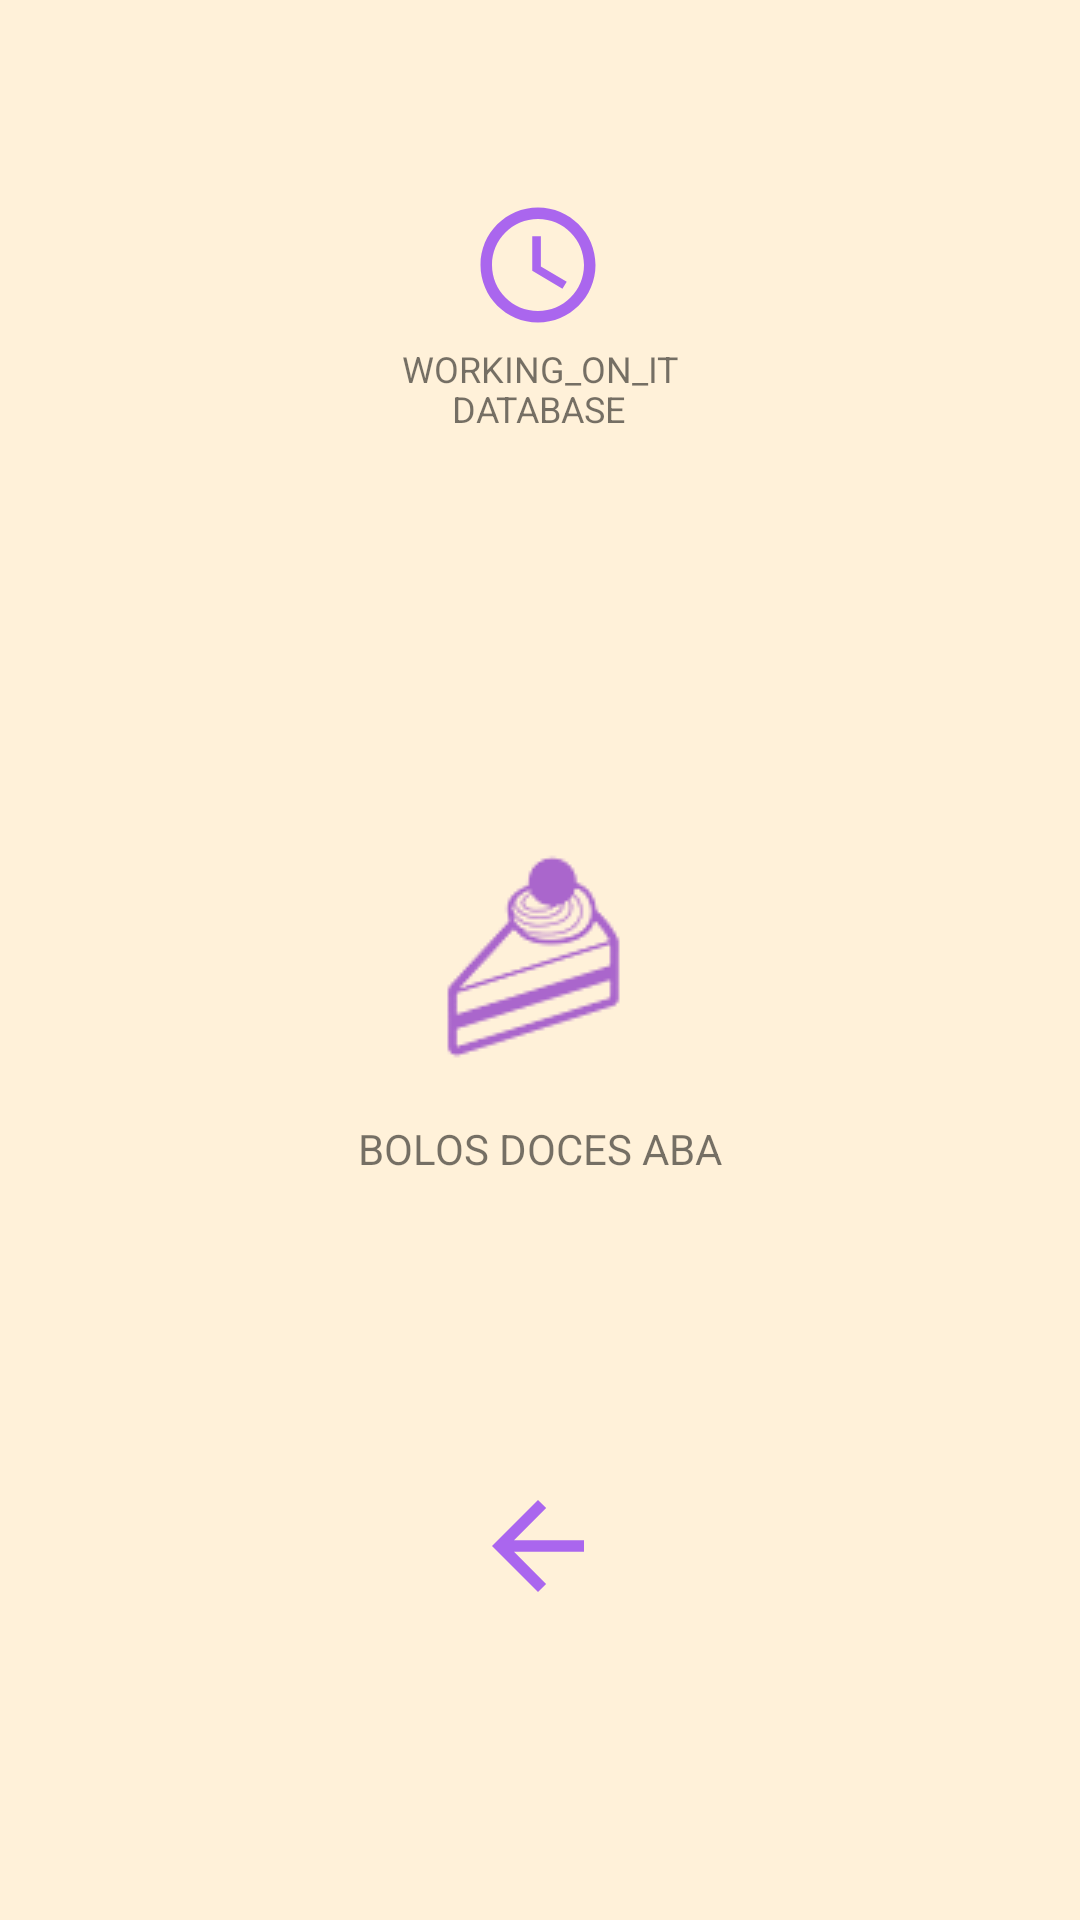

Reconstruct the res/layout file that produces this screen, plus the resources it refers to.
<!-- AndroidManifest.xml: application theme AppTheme -->
<!-- res/layout/activity_aba_bolo_doce.xml -->
<?xml version="1.0" encoding="utf-8"?>
<androidx.constraintlayout.widget.ConstraintLayout xmlns:android="http://schemas.android.com/apk/res/android"
    xmlns:app="http://schemas.android.com/apk/res-auto"
    xmlns:tools="http://schemas.android.com/tools"
    android:id="@+id/abaBoloDoce"
    android:layout_width="match_parent"
    android:layout_height="match_parent"
    android:background="@color/colorBackground"
    tools:context=".abaBoloDoce">

    <ImageView
        android:id="@+id/imageView"
        android:layout_width="wrap_content"
        android:layout_height="wrap_content"
        android:tint="@color/colorPrimary"
        app:layout_constraintBottom_toBottomOf="parent"
        app:layout_constraintEnd_toEndOf="parent"
        app:layout_constraintHorizontal_bias="0.498"
        app:layout_constraintStart_toStartOf="parent"
        app:layout_constraintTop_toTopOf="parent"
        app:layout_constraintVertical_bias="0.499"
        app:srcCompat="@drawable/bolo_doce_icon" />

    <TextView
        android:id="@+id/textView"
        android:layout_width="wrap_content"
        android:layout_height="wrap_content"
        android:text="BOLOS DOCES ABA"
        app:layout_constraintBottom_toBottomOf="parent"
        app:layout_constraintEnd_toEndOf="parent"
        app:layout_constraintStart_toStartOf="parent"
        app:layout_constraintTop_toTopOf="parent"
        app:layout_constraintVertical_bias="0.601" />

    <Button
        android:id="@+id/button_voltar_abaBoloDoce"
        style="@style/Widget.AppCompat.Button.Borderless"
        android:layout_width="46dp"
        android:layout_height="46dp"
        android:background="@drawable/back_arrow"
        app:layout_constraintBottom_toBottomOf="parent"
        app:layout_constraintEnd_toEndOf="parent"
        app:layout_constraintHorizontal_bias="0.498"
        app:layout_constraintStart_toStartOf="parent"
        app:layout_constraintTop_toTopOf="parent"
        app:layout_constraintVertical_bias="0.829" />

    <ImageView
        android:id="@+id/imageView7"
        android:layout_width="46dp"
        android:layout_height="46dp"
        app:layout_constraintBottom_toBottomOf="parent"
        app:layout_constraintEnd_toEndOf="parent"
        app:layout_constraintHorizontal_bias="0.498"
        app:layout_constraintStart_toStartOf="parent"
        app:layout_constraintTop_toTopOf="parent"
        app:layout_constraintVertical_bias="0.11"
        app:srcCompat="@drawable/timer_icon" />

    <TextView
        android:id="@+id/textView4"
        android:layout_width="wrap_content"
        android:layout_height="wrap_content"
        android:text="WORKING_ON_IT"
        android:textSize="12sp"
        app:layout_constraintBottom_toBottomOf="parent"
        app:layout_constraintEnd_toEndOf="parent"
        app:layout_constraintStart_toStartOf="parent"
        app:layout_constraintTop_toTopOf="parent"
        app:layout_constraintVertical_bias="0.184" />

    <TextView
        android:id="@+id/textView5"
        android:layout_width="wrap_content"
        android:layout_height="wrap_content"
        android:text="DATABASE"
        android:textSize="12sp"
        app:layout_constraintBottom_toBottomOf="parent"
        app:layout_constraintEnd_toEndOf="parent"
        app:layout_constraintHorizontal_bias="0.498"
        app:layout_constraintStart_toStartOf="parent"
        app:layout_constraintTop_toTopOf="parent"
        app:layout_constraintVertical_bias="0.205" />
</androidx.constraintlayout.widget.ConstraintLayout>
<!-- resources referenced by this layout -->
<resources>
  <color name="colorBackground">#FFF1D9</color>
  <color name="colorPrimary">#AA66CC</color>
  <!-- drawable back_arrow (drawable) -->
  <vector android:height="24dp" android:tint="#AA66EE"
      android:viewportHeight="24" android:viewportWidth="24"
      android:width="24dp" xmlns:android="http://schemas.android.com/apk/res/android">
      <path android:fillColor="@android:color/white" android:pathData="M20,11H7.83l5.59,-5.59L12,4l-8,8 8,8 1.41,-1.41L7.83,13H20v-2z"/>
  </vector>
  <!-- drawable bolo_doce_icon: png bitmap (drawable, 5133 bytes) -->
  <!-- drawable timer_icon (drawable) -->
  <vector android:height="24dp" android:tint="#AA66EE"
      android:viewportHeight="24" android:viewportWidth="24"
      android:width="24dp" xmlns:android="http://schemas.android.com/apk/res/android">
      <path android:fillColor="@android:color/white" android:pathData="M11.99,2C6.47,2 2,6.48 2,12s4.47,10 9.99,10C17.52,22 22,17.52 22,12S17.52,2 11.99,2zM12,20c-4.42,0 -8,-3.58 -8,-8s3.58,-8 8,-8 8,3.58 8,8 -3.58,8 -8,8z"/>
      <path android:fillColor="@android:color/white" android:pathData="M12.5,7H11v6l5.25,3.15 0.75,-1.23 -4.5,-2.67z"/>
  </vector>
  <style name="AppTheme" parent="Theme.MaterialComponents.Light.NoActionBar">
          <item name="colorPrimary">#AA66CC</item>
          <item name="colorPrimaryDark">#AA66CC</item>
          <item name="colorAccent">#AA66CC</item>
      </style>
</resources>
